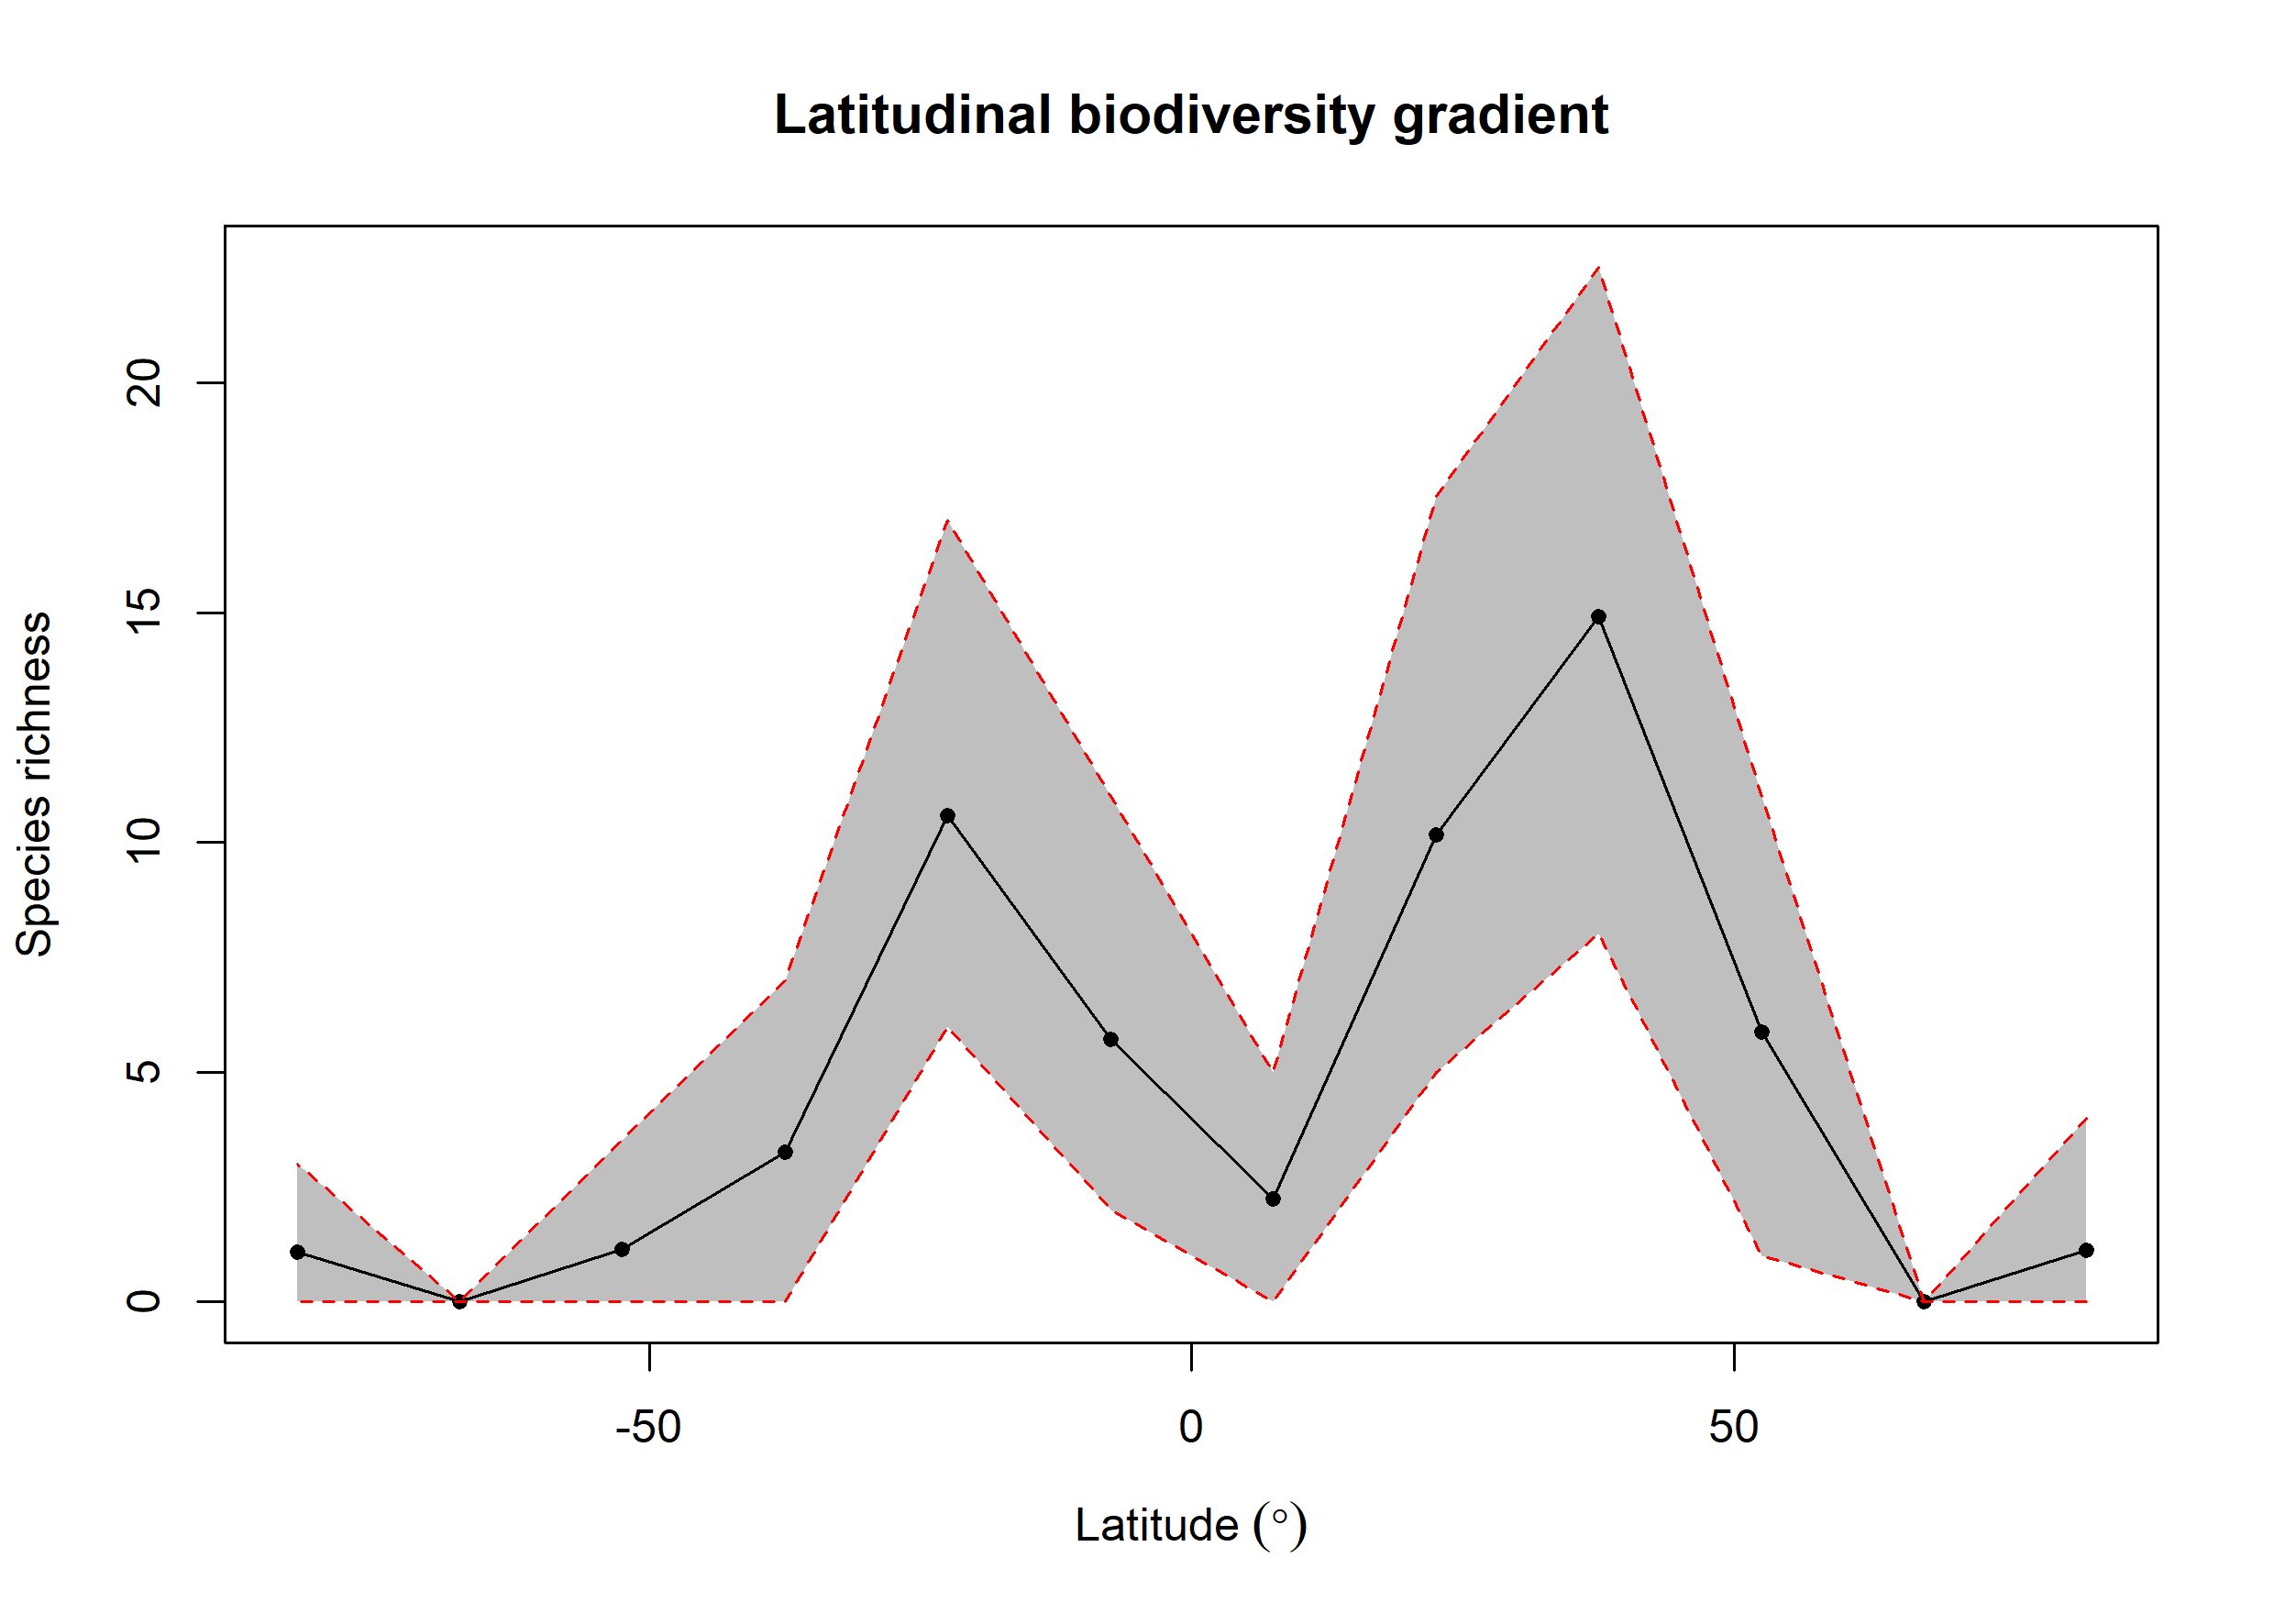

Data behind this chart, as committed beside it:
bin, max, min, mid, hemisphere, mean_richness, CI.Lower, CI.Upper
1, 90, 75, 82.5, N, 1.13, 0, 4
2, 75, 60, 67.5, N, 0, 0, 0
3, 60, 45, 52.5, N, 5.87, 1, 11
4, 45, 30, 37.5, N, 14.91, 8, 22.52
5, 30, 15, 22.5, N, 10.16, 5, 17.52
6, 15, 0, 7.5, N, 2.25, 0, 5
7, 0, -15, -7.5, S, 5.71, 2, 11
8, -15, -30, -22.5, S, 10.58, 6, 17
9, -30, -45, -37.5, S, 3.26, 0, 7
10, -45, -60, -52.5, S, 1.14, 0, 3.525
11, -60, -75, -67.5, S, 0, 0, 0
12, -75, -90, -82.5, S, 1.09, 0, 3
